Run: headless pygame with SDL's dummy video driver; simulated clock (each Clock.tick advances the game by its frame time, no real sleeping); random seed 0; keys injected as events and as key.get_pressed() state; mouse plan: one left click at the window centre at the start of phase 2, then a move to the lower-right quarter at the start of phase 3.
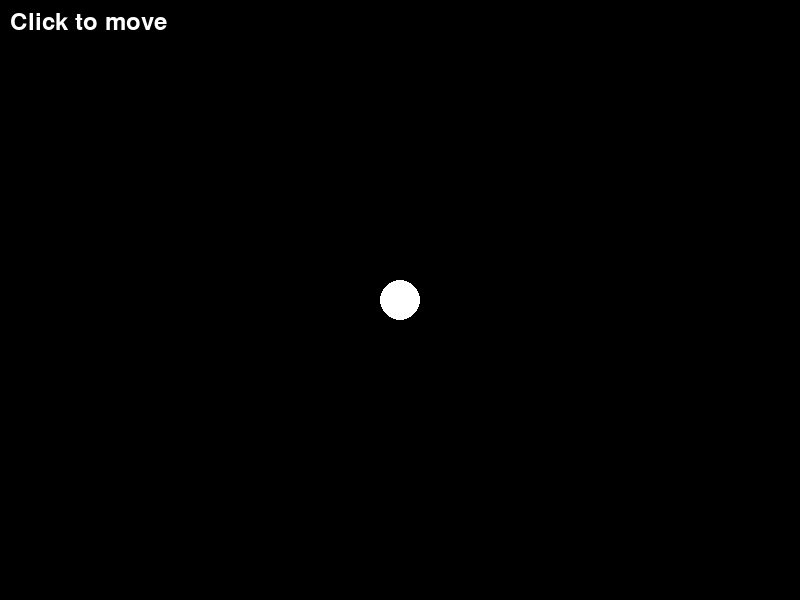
Frame 1 of 4 · flips 1–60 · no input
Frame 2 of 4 · flips 61–180 · clicked the window centre · tapped SPACE, RETURN · held RIGHT (→), D · screen unchanged from frame 1, image omitted
Frame 3 of 4 · flips 181–300 · moved the mouse to the lower-right quarter · held DOWN (↓), S · screen unchanged from frame 2, image omitted
Frame 4 of 4 · flips 301–420 · held LEFT (←), A, UP (↑), W · screen unchanged from frame 3, image omitted

The pygame program that drew these frames:

import pygame
import sys

pygame.init()
screen = pygame.display.set_mode((800, 600))
pygame.display.set_caption("Vibe Circle Follow")
clock = pygame.time.Clock()

# Initial positions
target_x, target_y = 400.0, 300.0
cx, cy = 400.0, 300.0

running = True
while running:
    dt = clock.tick(60) / 1000.0

    for event in pygame.event.get():
        if event.type == pygame.QUIT:
            running = False
        elif event.type == pygame.MOUSEBUTTONDOWN:
            mx, my = pygame.mouse.get_pos()
            target_x, target_y = mx, my

    # Interpolate towards the target
    cx += (target_x - cx) * 3.0 * dt
    cy += (target_y - cy) * 3.0 * dt

    screen.fill((0, 0, 0))
    # Draw the circle
    pygame.draw.circle(screen, (255, 255, 255), (int(cx), int(cy)), 20)
    # Draw the target marker
    pygame.draw.circle(screen, (255, 255, 255), (int(target_x), int(target_y)), 4)
    # Display text
    font = pygame.font.Font(None, 36)
    text = font.render("Click to move", True, (255, 255, 255))
    screen.blit(text, (10, 10))

    pygame.display.flip()

pygame.quit()
sys.exit()
